Run: headless pygame with SDL's dummy video driver; simulated clock (each Clock.tick advances the game by its frame time, no real sleeping); random seed 0; keys injected as events and as key.get_pressed() state; mouse plan: one left click at the window centre at the start of phase 2, then a move to the lower-right quarter at the start of phase 3.
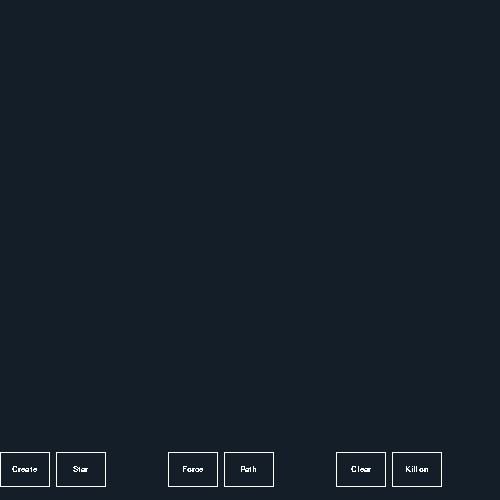
Frame 1 of 4 · flips 1–60 · no input
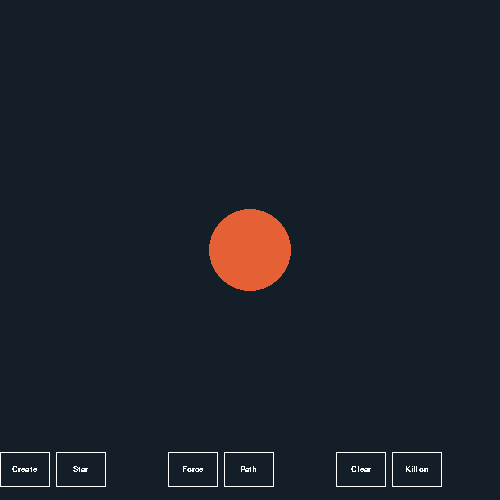
Frame 2 of 4 · flips 61–180 · clicked the window centre · tapped SPACE, RETURN · held RIGHT (→), D
Frame 3 of 4 · flips 181–300 · moved the mouse to the lower-right quarter · held DOWN (↓), S · screen unchanged from frame 2, image omitted
Frame 4 of 4 · flips 301–420 · held LEFT (←), A, UP (↑), W · screen unchanged from frame 3, image omitted

The pygame program that drew these frames:

import pygame
import math
from random import randint

pygame.init()

class Config:
    def __init__(self):
        self.screen_w=720
        self.screen_h = 1440
        
        self.fps = 200
        self.bg = (20,30,40)
        
        self.G = 5 * 10**-4 #gravitional constant in this simulation
        
        
        self.font_size=15
        self.button_bg =(255,255,255)
        self.button_w = 80
        self.button_h = 50
        self.button_y = 1300
        self.button_space = 10
        self.button_border = 1
        #randomly generated sun and planet size will be within this pixel range
        self.star_size_range = (150,200) 
        self.planet_size_range=(25,50)
        
        self.planet_velocity = True
        self.planet_starting_velocity = 1.5 #y direction velocity of a planet
        self.draw_line = False
        
        self.kill = True #kill a sprite if it is outside of
        self.kill_distance = 2000 #this range
        self.kill_d_factor=4 #calc kill_distance from given screen size
        
        self.draw_path = False #draw sprites movement path
        self.path_sample_size = 50 #number of sample, length of the path
        self.path_sample_sec = 25 #times in a second
        self.path_color = (255,255,255)
        self.path_color_sprite = True
        
    def set_screen_info(self,x,y):
        """Calculate parameters using given screen width and height"""
        self.font_size = x//40
        self.screen_w = x
        self.screen_h = y
        
        self.button_w = x//10
        self.button_h = x/14
        self.button_space = x//80
        self.button_y = y-self.button_h-(self.button_h/3)
        
        self.star_size_range = (x//9, x//6)
        self.planet_size_range = (x//35, x//14)
        self.planet_starting_velocity = x/500
        self.kill_distance = (x*self.kill_d_factor + y*self.kill_d_factor)//2
        
conf = Config()

class Sprite:
    def __init__(self):
        self.screen = None
        
        self.alive=True
        
        #True = Affect other objects but hold own's position
        self.static = False 
        
        self.sprite = None
        self.size = None
        self.radius = None
        self.mass= None
        
        self.position = 0,0
        self.velocity_x = 0
        self.velocity_y = 0
        self.path_points = []
        self.path_p_n = 0
        
        self.clock = pygame.time.Clock()
        self.t_passed = 0
        self.path_color = conf.path_color
    @classmethod
    def from_circle(cls,screen,a,dense_f=1,pos=(0,0),color=None):
        if not color: color = [randint(0,255) for _ in range(3)]
        surface = pygame.Surface((a,)*2)
        pygame.draw.circle(surface,color,(a/2,a/2),a/2)
        surface.set_colorkey((0))
        
        temp_cls=cls()
        temp_cls.screen=screen
        temp_cls.sprite=surface
        temp_cls.radius=a/2
        temp_cls.size = a
        #area multiplied by density factor is the mass of a circle
        temp_cls.mass = int(round(math.pi * a**2,0)*dense_f)
        temp_cls.position=pos[0]-a//2,pos[1]-a//2 #center of a given pos
        if conf.path_color_sprite:
            temp_cls.path_color = color
        return temp_cls
        
    def set_pos(self,x,y):
        #centering position
        self.position = x - self.size//2,y - self.size//2
        
    def get_center(self):
        #get center from position
        x,y = self.position
        size_half = self.size/2
        return x+size_half,y+size_half
        
    def move(self,sprites,i):
        if self.alive and not self.static:
            px,py = self.position
            #if kill and outside of given kill_distance, making it dead
            if conf.kill and (abs(px)>conf.kill_distance or abs(py)>conf.kill_distance):
                self.alive = False
            x,y = self.get_center() #self center
            for n,sprite in enumerate(sprites):
                if n!=i:
                    #gravitational point is on center of two sprites
                    sx,sy = sprite.get_center()
                    a,b = sx-x,sy-y
                    #distance between two object
                    c = (a**2 + b**2)**.5 
                    #to prevent c becoming zero
                    #better version is simulating rigid body to prevent
                    #pass through another body. 
                    if c>self.radius: #TODO 
                        unit_a, unit_b = a/c, b/c
                        force = ((conf.G * sprite.mass)/c**2) #calculating force
                        #modifying and storing velocity. Storing because it will work as inertia.
                        self.velocity_x+=(force*unit_a)
                        self.velocity_y+=(force*unit_b)
                        #changing velocity according to velocity
                        self.position= px+self.velocity_x,py+self.velocity_y
                        if conf.draw_line: #an attempt to convert force into color (red)
                            pygame.draw.line(self.screen,(min(0.0019*force**-1,255),0,255),(sx,sy),(x,y))
                        if conf.draw_path:
                            self.t_passed += self.clock.tick()/1000
                            if self.t_passed > 1/conf.path_sample_sec:
                                self.add_path_points((x,y))
                                self.t_passed = 0
                                
    def add_path_points(self,point):
        if self.path_p_n<=conf.path_sample_size:
            self.path_p_n +=1
        if self.path_p_n>conf.path_sample_size:
            self.path_points.pop(0)
        self.path_points.append(point)
        
    def render(self):
        self.screen.blit(self.sprite,self.position)
        if conf.draw_path and self.path_p_n>2:
            pygame.draw.lines(self.screen, self.path_color,0,self.path_points)
class Button():
    def __init__(self,screen,size,name):
        self.screen= screen
        self.x,self.y,self.w,self.h = size
        self.name = name
        self.font = pygame.font.SysFont("arial",conf.font_size)
        self.srf = self.make_button()
        
    def make_button(self):
        button_srf = pygame.Surface((self.w,self.h))
        button_srf.set_colorkey((0))
        pygame.draw.rect(button_srf,conf.button_bg,(0,0,self.w,self.h),width=conf.button_border)
        text = self.font.render(self.name,0,conf.button_bg)
        tx,ty = text.get_size()
        text_x = self.w/2 - tx/2
        text_y = self.h/2 - ty/2
        button_srf.blit(text,(text_x,text_y))
        return button_srf
        
    def clicked(self,x,y):
        if self.x<x<self.x+self.w and self.y<y<self.y+self.h:
            return True
        return False
        
    def render(self):
        self.screen.blit(self.srf,(self.x,self.y))
        
class Game():
    def __init__(self,screen):
        self.screen = screen
        self.sprites = [] #all sprites
        #dead sprites need to be deleted  from all sprites
        self.dead_sprites = [] 
        
        self.create = True #create mode or move mode
        self.planet = False #Planet mode or star mode
        self.selected = None #selected sprite in move mode
        self.last_selected = None #to change property(static) or delete
        #last selected static state. Grabing a sprite always make it static
        #After releasing the grab, make the static state as it was before
        #star remain static after grab, planet remain non static after grab
        self.sel_state = None 
        
        self.grab_btn = Button(screen,self.button_pos(0),"Grab")
        self.create_btn = Button(screen,self.button_pos(0),"Create")
        self.star_btn = Button(screen,self.button_pos(1),"Star")
        self.planet_btn = Button(screen,self.button_pos(1),"Planet")    
        self.planet_vel_btn = Button(screen,self.button_pos(2),"vel on")
        self.planet_vel_off_btn = Button(screen,self.button_pos(2),"vel off")
        self.line_btn = Button(screen,self.button_pos(3),"Force")
        self.path_btn = Button(screen,self.button_pos(4),"Path")
        self.static_btn = Button(screen,self.button_pos(5),"Static")
        self.clear_btn = Button(screen,self.button_pos(6),"Clear")
        self.kill_on_btn = Button(screen,self.button_pos(7),"Kill on")
        self.kill_off_btn = Button(screen,self.button_pos(7),"Kill off")
        self.del_btn = Button(screen,self.button_pos(8),"Del")
        
        
        
    def button_pos(self,n):
        return n*(conf.button_w+conf.button_space),conf.button_y,conf.button_w,conf.button_h
        
    def create_star(self):
        r = randint(*conf.star_size_range)
        color = [randint(180,255),randint(0,100),randint(0,100)]
        star = Sprite().from_circle(self.screen,r,dense_f=20,color=color)
        return star
        
    def create_planet(self):
        r = randint(*conf.planet_size_range)
        color = [randint(0,255),randint(50,255),randint(50,255)]
        planet = Sprite().from_circle(self.screen,r,color=color)
        if conf.planet_velocity:
            planet.velocity_y=-conf.planet_starting_velocity
        return planet
        
    def sprite_move(self,mpos):
        #if selected in grab mode, mpos = mousemotion
        if self.selected:
            #then move selected sprite to mouse position
            self.selected.set_pos(*mpos)
            
    def listen(self,mpos):
        """Listen mouse button down"""
        mx,my = mpos
        if self.line_btn.clicked(mx,my): #force line button
            conf.draw_line = not conf.draw_line #toggle force line
            
        elif self.grab_btn.clicked(mx,my): #Grab button
            self.create=not self.create #toggle Grab | Create mode
            if self.selected: #Clearing previous selection
                self.selected.static = self.sel_state
                self.selected = None
                
        elif self.star_btn.clicked(mx,my) and self.create:
            self.planet = not self.planet #Toggle Planet | star mode
        
        elif self.path_btn.clicked(mx,my):
            conf.draw_path = not conf.draw_path
            
        elif self.clear_btn.clicked(mx,my): #Clear
            self.sprites = [] #new empty list
            
        elif self.planet_vel_btn.clicked(mx,my) and self.create and self.planet:
            #planet velocity is only valid in create and planet mode
            conf.planet_velocity = not conf.planet_velocity
            
        elif self.static_btn.clicked(mx,my):
            #Toggle last selected sprites static state
            if self.last_selected:
                self.last_selected.static = not self.last_selected.static
                
        elif self.kill_on_btn.clicked(mx,my):
            #toggle conf.kill
            conf.kill = not conf.kill
            
        elif self.del_btn.clicked(mx,my) and conf.kill:
            #Making last selected sprites alive state to dead.
            #Later it will be killed.
            if self.last_selected:
                self.last_selected.alive = False
                self.last_selected = None
            
        elif self.create:
            if self.planet:
                planet = self.create_planet()
                planet.set_pos(mx,my)
                self.sprites.append(planet)
            else: #star mode
                star = self.create_star()
                star.set_pos(mx,my)
                self.sprites.append(star)
                star.static=True

        elif not self.create and not self.selected:
            #elif in grab mode
            for sprite in self.sprites:
                #check which sprite is under mouse clicked postion
                sx,sy = sprite.position
                r = sprite.size
                if sx<mx<sx+r and sy<my<sy+r:
                    self.selected=sprite #storing in self.selected
                    #so mouse motion event can be applied by self.sprite_move method
                    self.sel_state=self.selected.static
                    self.selected.static=True
        
                    
    def apply_gravity(self):
        for i,sprite in enumerate(self.sprites):
            if conf.kill:
                if not sprite.alive:
                    #storing in dead sprites
                    self.dead_sprites.append(sprite)
            sprite.move(self.sprites,i)
        if conf.kill:
            for sprite in self.dead_sprites:
                #all the dead sprite are being removed from all sprites
                self.sprites.remove(sprite)
            self.dead_sprites = [] #no more dead sprites
            
    def render(self):
        for sprite in self.sprites:
            sprite.render()
            
        if self.create:#it enables planet or star button
            self.create_btn.render()
            if self.planet: #it enable velocity button
                self.planet_btn.render()
                if conf.planet_velocity: #vel on button
                    self.planet_vel_btn.render()
                else:#vel off button
                    self.planet_vel_off_btn.render()
            else:
                self.star_btn.render()
        else: #grab mode
            self.grab_btn.render()
            
           
        if conf.kill: #it enables del button
            self.kill_on_btn.render()
            if self.last_selected: #if there is a selection
                self.del_btn.render() #render del button
        else:
            self.kill_off_btn.render()
            
            
        self.line_btn.render() #force line button
        self.clear_btn.render()
        self.path_btn.render()
        if self.last_selected:
            self.static_btn.render()
        
#from gameUtils import Camera
def simulate():
    screen = pygame.display.set_mode((conf.screen_w, conf.screen_h))
    game = Game(screen)
    clock = pygame.time.Clock()
    #camera = Camera(screen)
    while True:
        clock.tick(conf.fps)
        screen.fill(conf.bg)
        for event in pygame.event.get():
            if event.type == pygame.QUIT:
                pygame.quit()
                exit()
            if event.type == pygame.MOUSEBUTTONDOWN:
                game.listen(event.pos)
            elif event.type == pygame.MOUSEMOTION:
                if not game.create: #grab mode
                    game.sprite_move(event.pos)
            elif event.type == pygame.MOUSEBUTTONUP:
                if game.selected:
                    #restoring selected sprites state as it was before
                    game.selected.static = game.sel_state
                    game.last_selected = game.selected
                    #make it none to prevent listening mouse motion
                    game.selected = None
        
        game.apply_gravity()
        game.render()
        #camera.snap_pointer()
        pygame.display.update()
        
if __name__ == "__main__":
    if (in_android:=False):
        scr_w = 720
        scr_h = 1440
    else:
        scr_w = 500
        scr_h = 500
        conf.fps = 500
        conf.path_sample_sec=100
        conf.path_sample_size = 70
        #conf.bg=(210,210,210)
        #conf.button_bg=(10,10,10)
        
    conf.set_screen_info(scr_w,scr_h)
    simulate()
